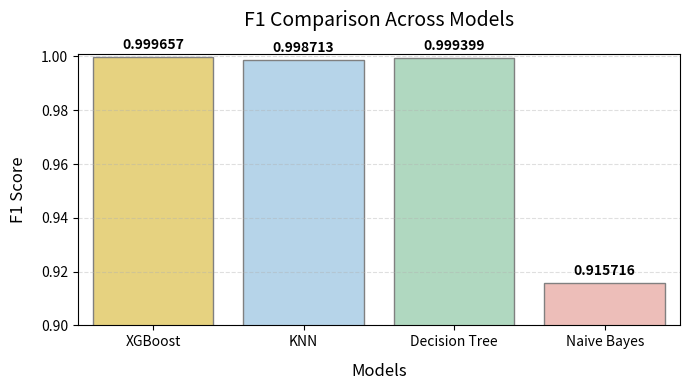

Here is the Python script that generated this plot:
import matplotlib.pyplot as plt
import seaborn as sns
import pandas as pd

# F1 values (ordered: XGBoost → KNN → Decision Tree → Naive Bayes)
data = {
    'Model': ['XGBoost', 'KNN', 'Decision Tree', 'Naive Bayes'],
    'F1 Score': [0.999657, 0.998713, 0.999399, 0.915716]
}

df = pd.DataFrame(data)

# Mild pastel colors
colors = ['#F7DC6F', '#AED6F1', '#A9DFBF', '#F5B7B1']  # yellow, blue, green, red

plt.figure(figsize=(7, 4))
sns.barplot(x='Model', y='F1 Score', data=df, palette=colors, edgecolor='gray')

# Add F1 values above bars with spacing
for i, val in enumerate(df['F1 Score']):
    plt.text(i, val + 0.002, f'{val:.6f}', ha='center', va='bottom', fontsize=10, fontweight='bold')

# Title and labels with padding
plt.title('F1 Comparison Across Models', fontsize=14, pad=20)
plt.xlabel('Models', fontsize=12, labelpad=10)
plt.ylabel('F1 Score', fontsize=12, labelpad=10)

# Adjust y-axis for visibility of differences
plt.ylim(0.90, 1.001)

# Add soft gridlines
plt.grid(axis='y', linestyle='--', alpha=0.4)

plt.tight_layout()
plt.show()
